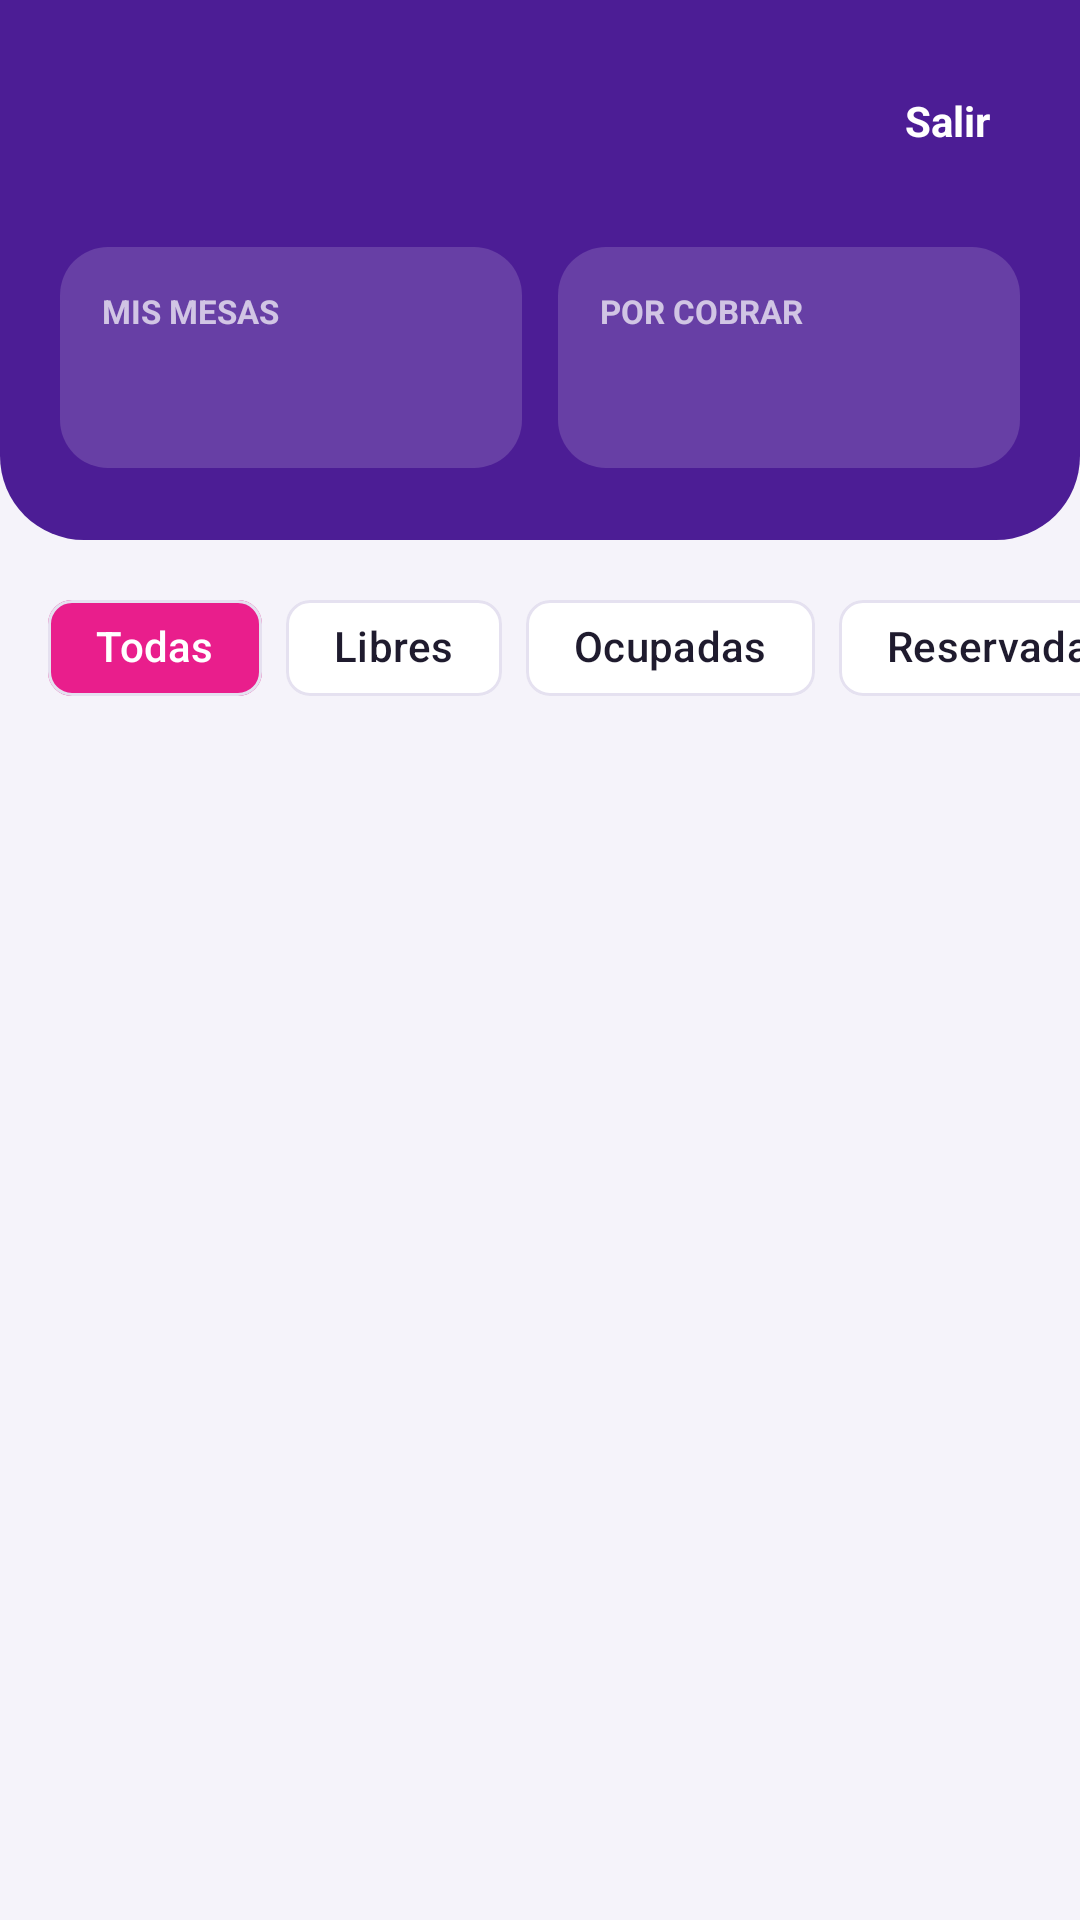

Here is an Android app screen rendered from its layout file. Give the layout XML and the strings, colors and styles it references.
<!-- AndroidManifest.xml: application theme Theme.SazonApp -->
<!-- res/layout/fragment_mesas.xml -->
<?xml version="1.0" encoding="utf-8"?>
<LinearLayout xmlns:android="http://schemas.android.com/apk/res/android"
    xmlns:app="http://schemas.android.com/apk/res-auto"
    android:layout_width="match_parent"
    android:layout_height="match_parent"
    android:orientation="vertical">

    <LinearLayout
        android:id="@+id/header"
        android:layout_width="match_parent"
        android:layout_height="wrap_content"
        android:background="@drawable/bg_header"
        android:orientation="vertical"
        android:paddingStart="20dp"
        android:paddingTop="16dp"
        android:paddingEnd="20dp"
        android:paddingBottom="24dp">

        <LinearLayout
            android:layout_width="match_parent"
            android:layout_height="wrap_content"
            android:gravity="center_vertical"
            android:orientation="horizontal">

            <LinearLayout
                android:layout_width="0dp"
                android:layout_height="wrap_content"
                android:layout_weight="1"
                android:orientation="vertical">

                <TextView
                    android:id="@+id/tvSaludo"
                    android:layout_width="wrap_content"
                    android:layout_height="wrap_content"
                    android:textColor="@color/blanco"
                    android:textSize="22sp"
                    android:textStyle="bold" />

                <TextView
                    android:id="@+id/tvTurno"
                    android:layout_width="wrap_content"
                    android:layout_height="wrap_content"
                    android:textColor="#CCFFFFFF"
                    android:textSize="14sp" />
            </LinearLayout>

            <TextView
                android:id="@+id/btnSalir"
                android:layout_width="wrap_content"
                android:layout_height="wrap_content"
                android:background="?attr/selectableItemBackground"
                android:clickable="true"
                android:focusable="true"
                android:padding="10dp"
                android:text="Salir"
                android:textColor="@color/blanco"
                android:textSize="14sp"
                android:textStyle="bold" />
        </LinearLayout>

        <LinearLayout
            android:layout_width="match_parent"
            android:layout_height="wrap_content"
            android:layout_marginTop="18dp"
            android:orientation="horizontal">

            <LinearLayout
                android:layout_width="0dp"
                android:layout_height="wrap_content"
                android:layout_weight="1"
                android:background="@drawable/bg_stat"
                android:orientation="vertical"
                android:padding="14dp">

                <TextView
                    android:layout_width="wrap_content"
                    android:layout_height="wrap_content"
                    android:text="MIS MESAS"
                    android:textColor="#B3FFFFFF"
                    android:textSize="11sp"
                    android:textStyle="bold" />

                <TextView
                    android:id="@+id/tvMisMesas"
                    android:layout_width="wrap_content"
                    android:layout_height="wrap_content"
                    android:layout_marginTop="4dp"
                    android:textColor="@color/blanco"
                    android:textSize="20sp"
                    android:textStyle="bold" />
            </LinearLayout>

            <LinearLayout
                android:layout_width="0dp"
                android:layout_height="wrap_content"
                android:layout_marginStart="12dp"
                android:layout_weight="1"
                android:background="@drawable/bg_stat"
                android:orientation="vertical"
                android:padding="14dp">

                <TextView
                    android:layout_width="wrap_content"
                    android:layout_height="wrap_content"
                    android:text="POR COBRAR"
                    android:textColor="#B3FFFFFF"
                    android:textSize="11sp"
                    android:textStyle="bold" />

                <TextView
                    android:id="@+id/tvPropina"
                    android:layout_width="wrap_content"
                    android:layout_height="wrap_content"
                    android:layout_marginTop="4dp"
                    android:textColor="@color/blanco"
                    android:textSize="20sp"
                    android:textStyle="bold" />
            </LinearLayout>
        </LinearLayout>
    </LinearLayout>

    <HorizontalScrollView
        android:layout_width="match_parent"
        android:layout_height="wrap_content"
        android:clipToPadding="false"
        android:paddingStart="16dp"
        android:paddingTop="12dp"
        android:paddingEnd="16dp"
        android:paddingBottom="4dp"
        android:scrollbars="none">

        <com.google.android.material.chip.ChipGroup
            android:id="@+id/chipGroup"
            android:layout_width="wrap_content"
            android:layout_height="wrap_content"
            app:selectionRequired="true"
            app:singleLine="true"
            app:singleSelection="true">

            <com.google.android.material.chip.Chip
                android:id="@+id/chipTodas"
                style="@style/Widget.Material3.Chip.Filter"
                android:layout_width="wrap_content"
                android:layout_height="wrap_content"
                android:checked="true"
                android:text="Todas"
                android:textColor="@color/chip_texto"
                app:checkedIconVisible="false"
                app:chipBackgroundColor="@color/chip_fondo"
                app:chipStrokeColor="@color/borde"
                app:chipStrokeWidth="1dp" />

            <com.google.android.material.chip.Chip
                android:id="@+id/chipLibres"
                style="@style/Widget.Material3.Chip.Filter"
                android:layout_width="wrap_content"
                android:layout_height="wrap_content"
                android:text="Libres"
                android:textColor="@color/chip_texto"
                app:checkedIconVisible="false"
                app:chipBackgroundColor="@color/chip_fondo"
                app:chipStrokeColor="@color/borde"
                app:chipStrokeWidth="1dp" />

            <com.google.android.material.chip.Chip
                android:id="@+id/chipOcupadas"
                style="@style/Widget.Material3.Chip.Filter"
                android:layout_width="wrap_content"
                android:layout_height="wrap_content"
                android:text="Ocupadas"
                android:textColor="@color/chip_texto"
                app:checkedIconVisible="false"
                app:chipBackgroundColor="@color/chip_fondo"
                app:chipStrokeColor="@color/borde"
                app:chipStrokeWidth="1dp" />

            <com.google.android.material.chip.Chip
                android:id="@+id/chipReservadas"
                style="@style/Widget.Material3.Chip.Filter"
                android:layout_width="wrap_content"
                android:layout_height="wrap_content"
                android:text="Reservadas"
                android:textColor="@color/chip_texto"
                app:checkedIconVisible="false"
                app:chipBackgroundColor="@color/chip_fondo"
                app:chipStrokeColor="@color/borde"
                app:chipStrokeWidth="1dp" />
        </com.google.android.material.chip.ChipGroup>
    </HorizontalScrollView>

    <FrameLayout
        android:layout_width="match_parent"
        android:layout_height="0dp"
        android:layout_weight="1">

        <androidx.recyclerview.widget.RecyclerView
            android:id="@+id/rvMesas"
            android:layout_width="match_parent"
            android:layout_height="match_parent"
            android:clipToPadding="false"
            android:paddingStart="16dp"
            android:paddingTop="4dp"
            android:paddingEnd="16dp"
            android:paddingBottom="16dp" />

        <TextView
            android:id="@+id/tvVacio"
            android:layout_width="wrap_content"
            android:layout_height="wrap_content"
            android:layout_gravity="center"
            android:text="No hay mesas con este filtro"
            android:textColor="@color/texto_secundario"
            android:visibility="gone" />
    </FrameLayout>
</LinearLayout>
<!-- resources referenced by this layout -->
<resources>
  <color name="blanco">#FFFFFF</color>
  <color name="borde">#E5E1F0</color>
  <color name="texto_secundario">#6B6880</color>
  <!-- drawable bg_header (drawable) -->
  <?xml version="1.0" encoding="utf-8"?>
  <shape xmlns:android="http://schemas.android.com/apk/res/android" android:shape="rectangle">
      <solid android:color="@color/morado" />
      <corners
          android:bottomLeftRadius="28dp"
          android:bottomRightRadius="28dp" />
  </shape>
  <!-- drawable bg_stat (drawable) -->
  <?xml version="1.0" encoding="utf-8"?>
  <shape xmlns:android="http://schemas.android.com/apk/res/android" android:shape="rectangle">
      <solid android:color="#26FFFFFF" />
      <corners android:radius="16dp" />
  </shape>
  <style name="Theme.SazonApp" parent="Theme.Material3.Light.NoActionBar">
          <item name="colorPrimary">@color/morado</item>
          <item name="colorOnPrimary">@color/blanco</item>
          <item name="colorSecondary">@color/rosa</item>
          <item name="colorOnSecondary">@color/blanco</item>
          <item name="colorSecondaryContainer">@color/rosa_suave</item>
          <item name="android:windowBackground">@color/fondo</item>
          <item name="android:windowLightStatusBar">false</item>
      </style>
  <color name="morado">#4C1D95</color>
  <color name="rosa">#E91E8C</color>
  <color name="rosa_suave">#FCE7F3</color>
  <color name="fondo">#F5F3FA</color>
</resources>
